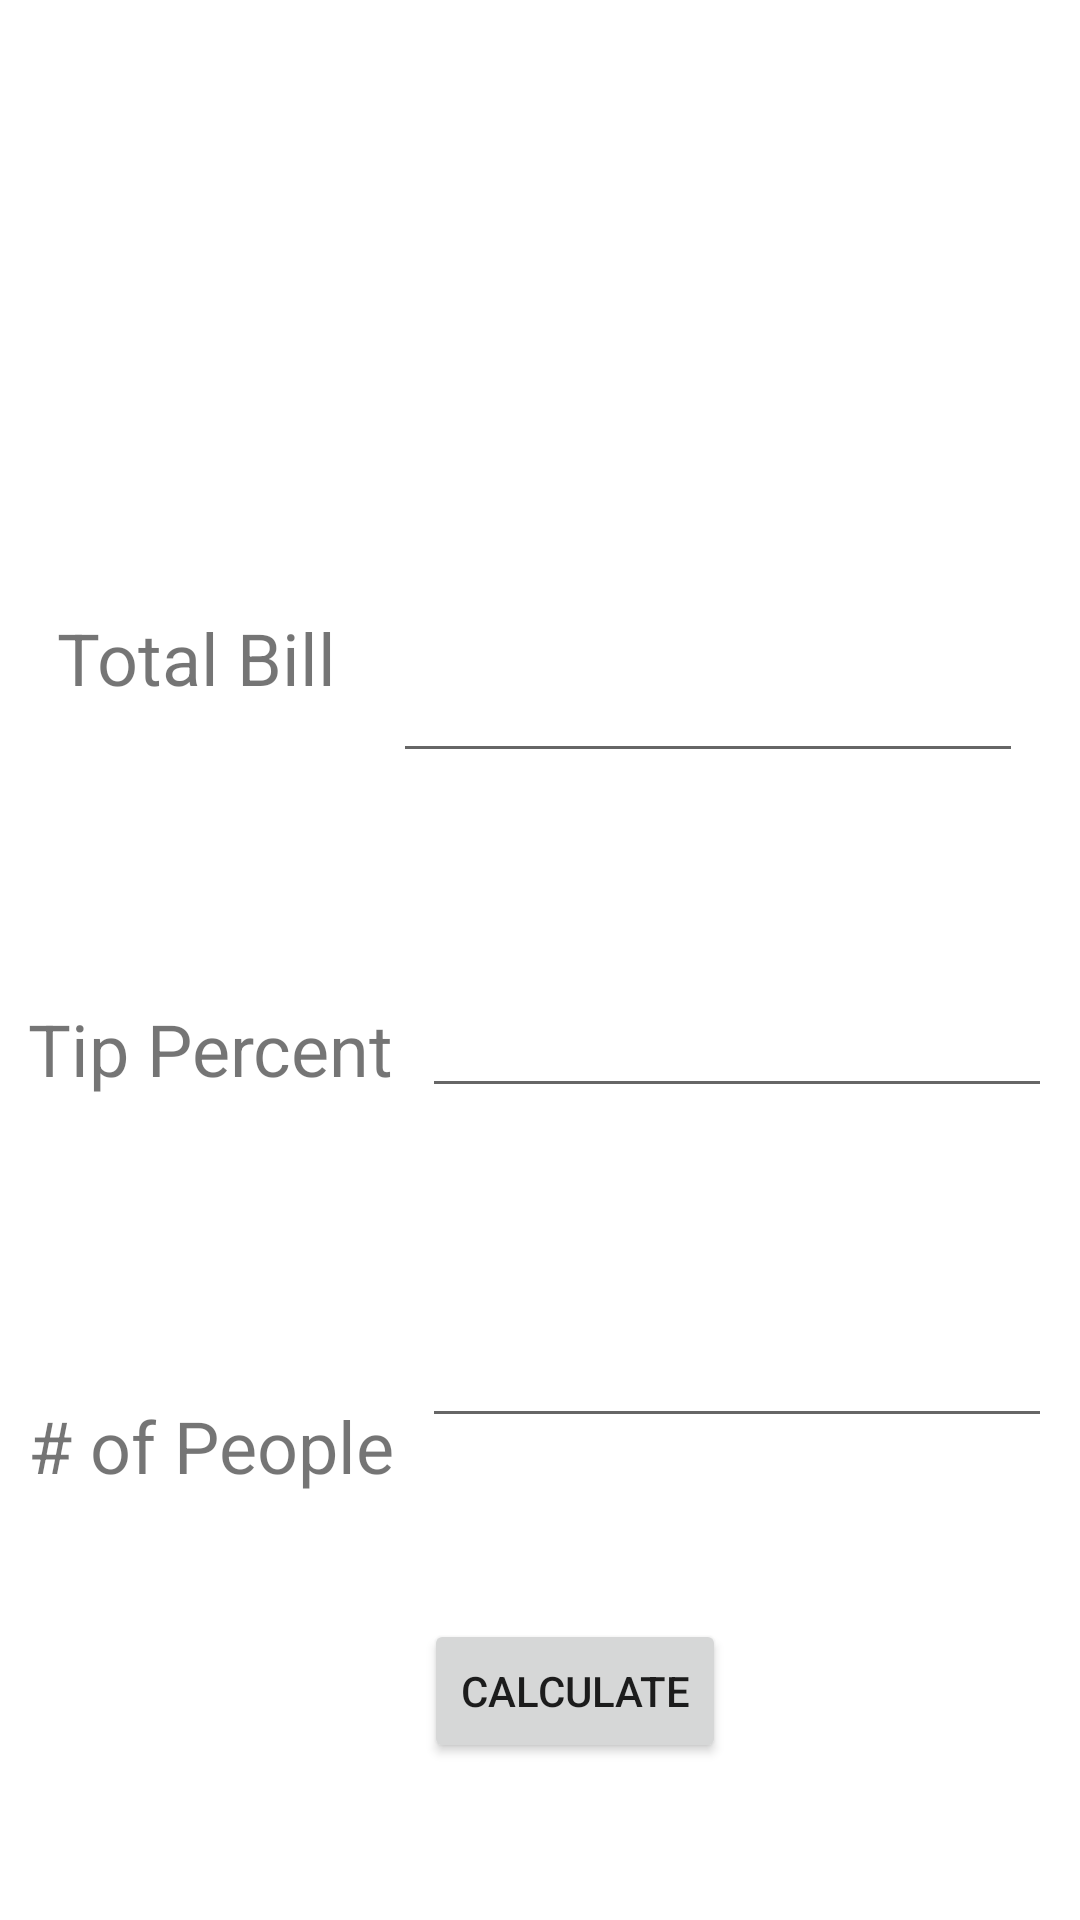

This screen was rendered from an Android layout file. Write that file and the resources it references.
<!-- AndroidManifest.xml: application theme Theme.Langley_Lab4 -->
<!-- res/layout/fragment_main.xml -->
<?xml version="1.0" encoding="utf-8"?>
<androidx.constraintlayout.widget.ConstraintLayout xmlns:android="http://schemas.android.com/apk/res/android"
    xmlns:app="http://schemas.android.com/apk/res-auto"
    xmlns:tools="http://schemas.android.com/tools"
    android:layout_width="match_parent"
    android:layout_height="match_parent"
    tools:context=".MainFragment">

    <TextView
        android:id="@+id/output"
        android:layout_width="235dp"
        android:layout_height="54dp"
        android:layout_marginStart="160dp"
        android:layout_marginTop="100dp"
        android:layout_marginEnd="160dp"
        android:layout_marginBottom="30dp"
        android:textSize="36sp"
        app:layout_constraintBottom_toTopOf="@+id/inputBill"
        app:layout_constraintEnd_toEndOf="parent"
        app:layout_constraintStart_toStartOf="parent"
        app:layout_constraintTop_toTopOf="parent" />

    <TextView
        android:id="@+id/Bill"
        android:layout_width="wrap_content"
        android:layout_height="wrap_content"
        android:layout_marginTop="200dp"
        android:layout_marginBottom="38dp"
        android:text="@string/total_bill"
        android:textSize="24sp"
        app:layout_constraintBottom_toTopOf="@+id/Tip"
        app:layout_constraintEnd_toStartOf="@+id/inputBill"
        app:layout_constraintHorizontal_bias="0.52"
        app:layout_constraintStart_toStartOf="parent"
        app:layout_constraintTop_toBottomOf="@+id/output" />

    <TextView
        android:id="@+id/Tip"
        android:layout_width="wrap_content"
        android:layout_height="wrap_content"
        android:layout_marginTop="60dp"
        android:layout_marginBottom="30dp"
        android:text="@string/tip_percent"
        android:textSize="24sp"
        app:layout_constraintBottom_toTopOf="@+id/NumOfPeople"
        app:layout_constraintEnd_toStartOf="@+id/inputTip"
        app:layout_constraintHorizontal_bias="0.5"
        app:layout_constraintStart_toStartOf="parent"
        app:layout_constraintTop_toBottomOf="@+id/Bill" />

    <TextView
        android:id="@+id/NumOfPeople"
        android:layout_width="wrap_content"
        android:layout_height="wrap_content"
        android:layout_marginTop="70dp"
        android:layout_marginBottom="293dp"
        android:text="@string/of_people"
        android:textSize="24sp"
        app:layout_constraintBottom_toBottomOf="parent"
        app:layout_constraintEnd_toStartOf="@+id/inputNumOfPeople"
        app:layout_constraintHorizontal_bias="0.5"
        app:layout_constraintStart_toStartOf="parent"
        app:layout_constraintTop_toBottomOf="@+id/Tip" />

    <EditText
        android:id="@+id/inputBill"
        android:layout_width="wrap_content"
        android:layout_height="wrap_content"
        android:layout_marginTop="30dp"
        android:layout_marginBottom="38dp"
        android:ems="10"
        android:inputType="text"
        app:layout_constraintBottom_toTopOf="@+id/inputTip"
        app:layout_constraintEnd_toEndOf="parent"
        app:layout_constraintHorizontal_bias="0.5"
        app:layout_constraintStart_toEndOf="@+id/Bill"
        app:layout_constraintTop_toBottomOf="@+id/output"
        android:importantForAutofill="no" />

    <EditText
        android:id="@+id/inputTip"
        android:layout_width="wrap_content"
        android:layout_height="wrap_content"
        android:layout_marginTop="30dp"
        android:layout_marginBottom="36dp"
        android:ems="10"
        android:inputType="text"
        app:layout_constraintBottom_toTopOf="@+id/inputNumOfPeople"
        app:layout_constraintEnd_toEndOf="parent"
        app:layout_constraintHorizontal_bias="0.5"
        app:layout_constraintStart_toEndOf="@+id/Tip"
        app:layout_constraintTop_toBottomOf="@+id/inputBill"
        android:importantForAutofill="no" />

    <EditText
        android:id="@+id/inputNumOfPeople"
        android:layout_width="wrap_content"
        android:layout_height="wrap_content"
        android:layout_marginTop="30dp"
        android:layout_marginBottom="29dp"
        android:ems="10"
        android:inputType="text"
        app:layout_constraintBottom_toTopOf="@+id/btnCalc"
        app:layout_constraintEnd_toEndOf="parent"
        app:layout_constraintHorizontal_bias="0.5"
        app:layout_constraintStart_toEndOf="@+id/NumOfPeople"
        app:layout_constraintTop_toBottomOf="@+id/inputTip"
        android:importantForAutofill="no" />

    <Button
        android:id="@+id/btnCalc"
        android:layout_width="wrap_content"
        android:layout_height="wrap_content"
        android:layout_marginStart="10dp"
        android:layout_marginTop="29dp"
        android:layout_marginEnd="133dp"
        android:layout_marginBottom="50dp"
        android:text="@string/calculate"
        app:layout_constraintBottom_toBottomOf="parent"
        app:layout_constraintEnd_toEndOf="parent"
        app:layout_constraintHorizontal_bias="0.0"
        app:layout_constraintStart_toEndOf="@+id/NumOfPeople"
        app:layout_constraintTop_toBottomOf="@+id/inputNumOfPeople" />
</androidx.constraintlayout.widget.ConstraintLayout>
<!-- resources referenced by this layout -->
<resources>
  <string name="calculate">CALCULATE</string>
  <string name="of_people"># of People</string>
  <string name="tip_percent">Tip Percent</string>
  <string name="total_bill">Total Bill</string>
  <style name="Theme.Langley_Lab4" parent="Theme.MaterialComponents.DayNight.DarkActionBar">
          
          <item name="colorPrimary">@color/purple_500</item>
          <item name="colorPrimaryVariant">@color/purple_700</item>
          <item name="colorOnPrimary">@color/white</item>
          
          <item name="colorSecondary">@color/teal_200</item>
          <item name="colorSecondaryVariant">@color/teal_700</item>
          <item name="colorOnSecondary">@color/black</item>
          
          <item name="android:statusBarColor" tools:targetApi="l">?attr/colorPrimaryVariant</item>
          
      </style>
  <!-- not gathered from this repository: default colours our renderer supplied (Android Studio template values) -->
  <color name="purple_500">#FF6200EE</color>
  <color name="purple_700">#FF3700B3</color>
  <color name="teal_200">#FF03DAC5</color>
  <color name="teal_700">#FF018786</color>
  <color name="black">#FF000000</color>
  <color name="white">#FFFFFFFF</color>
</resources>
